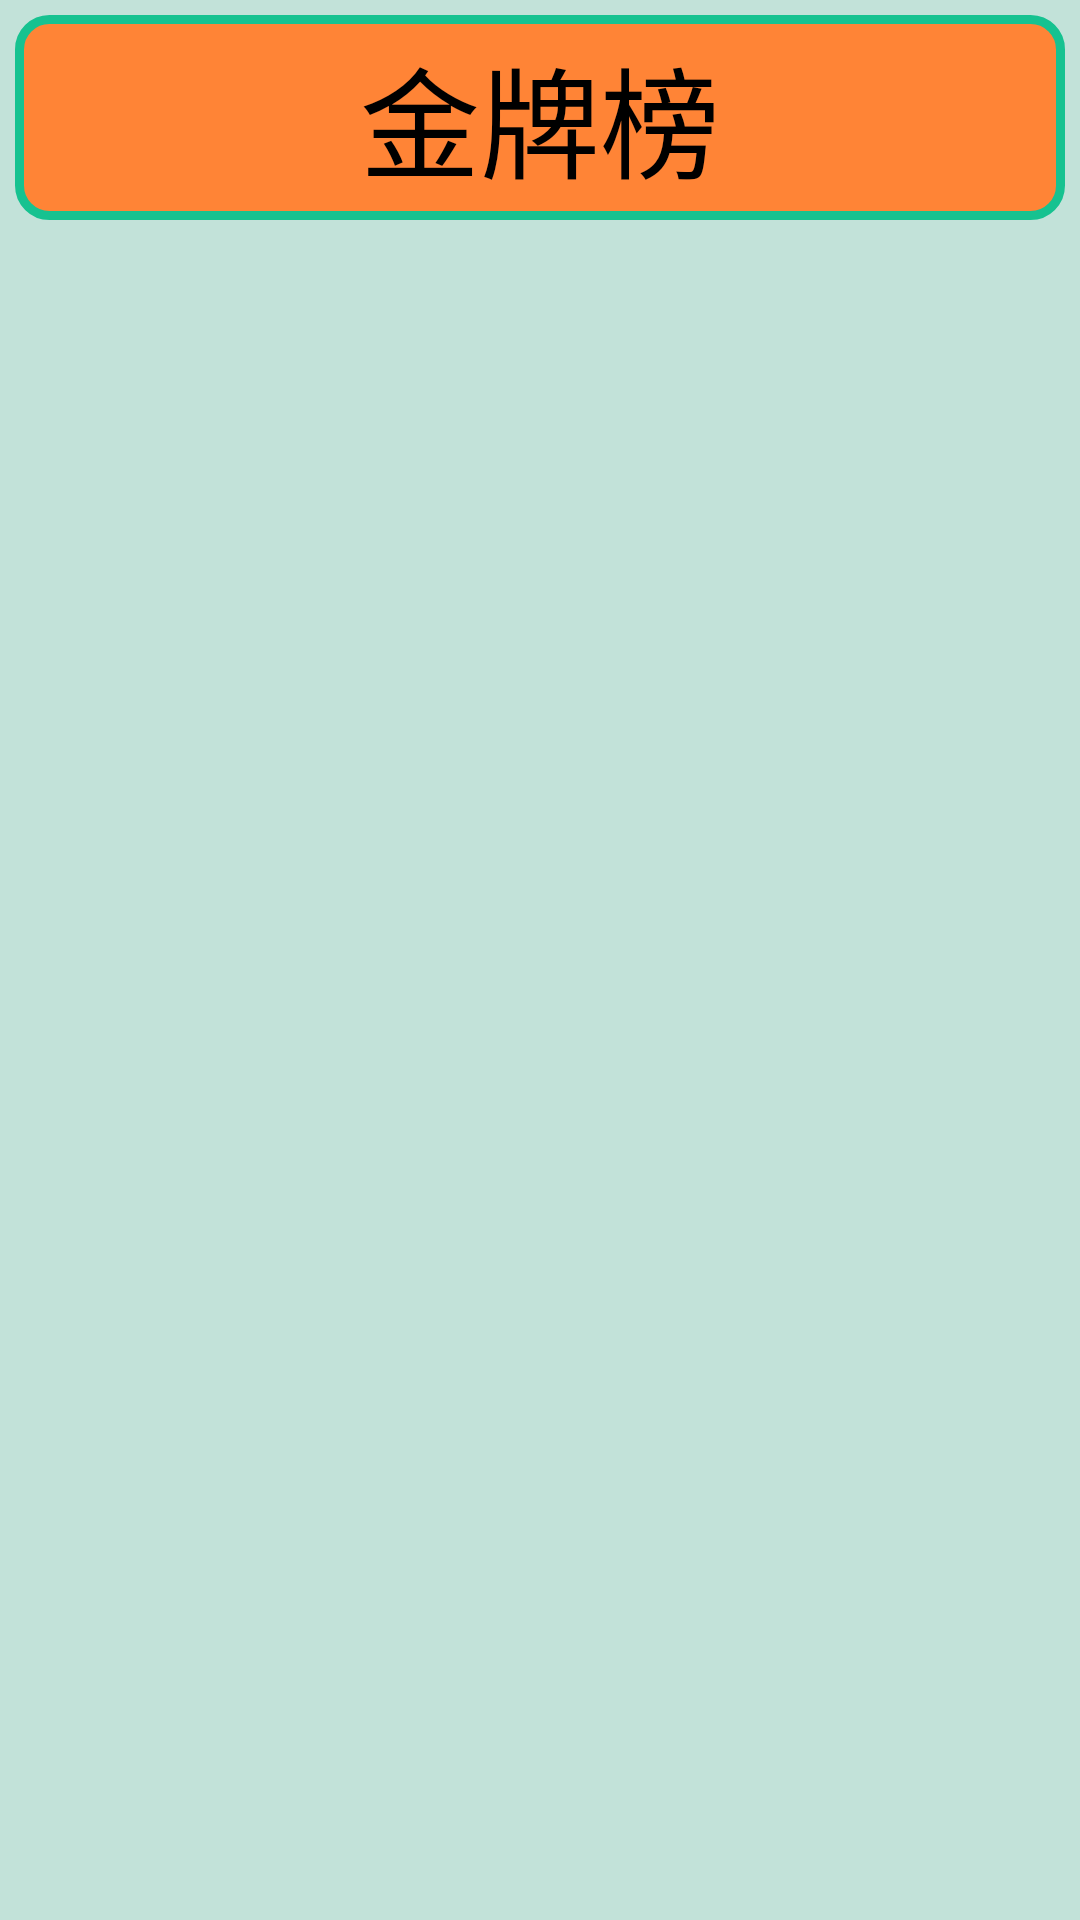

This screen was rendered from an Android layout file. Write that file and the resources it references.
<!-- AndroidManifest.xml: application theme Theme.AppCompat.DayNight.NoActionBar -->
<!-- res/layout/page2.xml -->
<?xml version="1.0" encoding="utf-8"?>
<LinearLayout xmlns:android="http://schemas.android.com/apk/res/android"
    android:layout_width="match_parent"
    android:layout_height="match_parent"
    android:id="@+id/p2fragment"
    android:orientation="vertical"
    android:background="@color/background">
    <TextView
        android:id="@+id/banner"
        android:layout_width="match_parent"
        android:layout_height="wrap_content"
        android:background="@drawable/banner"
        android:gravity="center"
        android:padding="5dp"
        android:layout_margin="5dp"
        android:textColor="@color/black"
        android:text="金牌榜"
        android:textSize="40sp" />

    <LinearLayout
        android:layout_width="match_parent"
        android:layout_height="match_parent"

        android:orientation="vertical">

        <androidx.recyclerview.widget.RecyclerView
            android:id="@+id/AsianGamesrecyclerList"
            android:layout_width="match_parent"
            android:layout_height="match_parent" />
    </LinearLayout>


</LinearLayout>
<!-- resources referenced by this layout -->
<resources>
  <color name="background">#c2e2d9</color>
  <color name="black">#FF000000</color>
  <!-- drawable banner (drawable) -->
  <?xml version="1.0" encoding="utf-8"?>
  <shape xmlns:android="http://schemas.android.com/apk/res/android"
      android:shape="rectangle">
      <solid android:color="@color/orange" />
      <corners android:radius="10dp"/>
      <padding
          android:bottom="2dp"
          android:left="2dp"
          android:right="2dp"
          android:top="2dp" />
      <stroke
          android:width="3dp"
          android:color="@color/green" />
  </shape>
  <color name="orange">#ff8436</color>
  <color name="green">#16c290</color>
</resources>
